Run: headless pygame with SDL's dummy video driver; simulated clock (each Clock.tick advances the game by its frame time, no real sleeping); random seed 0; keys injected as events and as key.get_pressed() state; no mouse input.
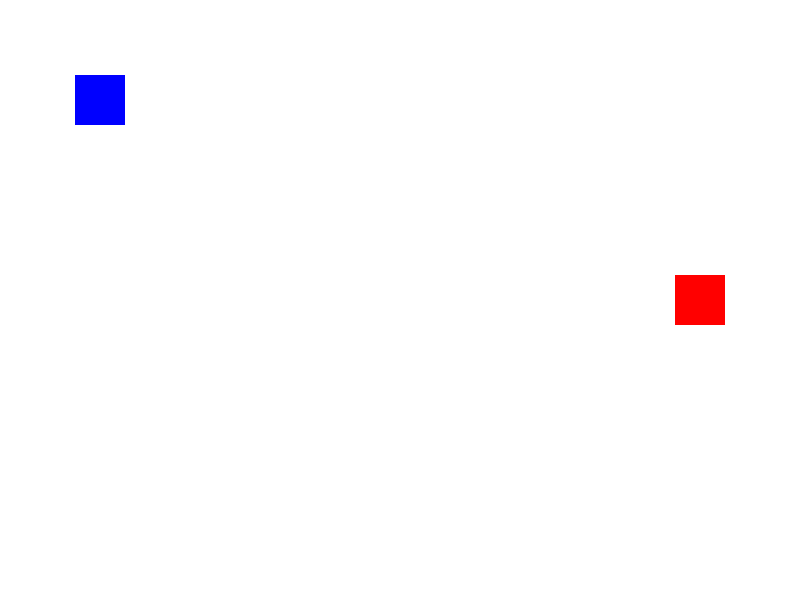
Frame 1 of 4 · flips 1–60 · no input
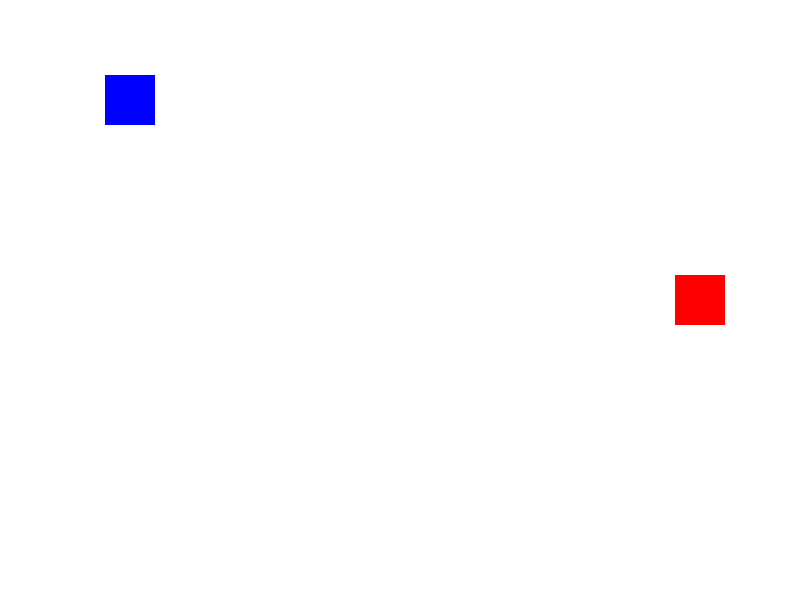
Frame 2 of 4 · flips 61–180 · tapped SPACE, RETURN · held RIGHT (→), D
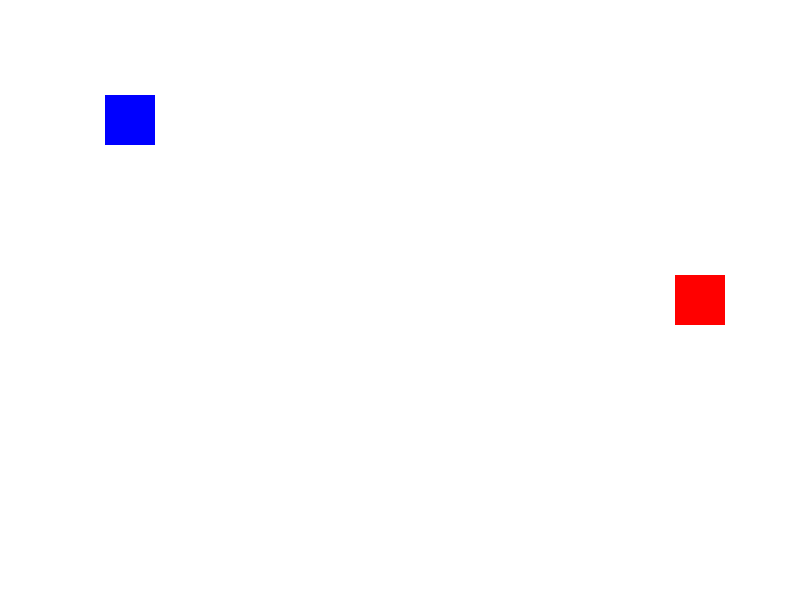
Frame 3 of 4 · flips 181–300 · held DOWN (↓), S
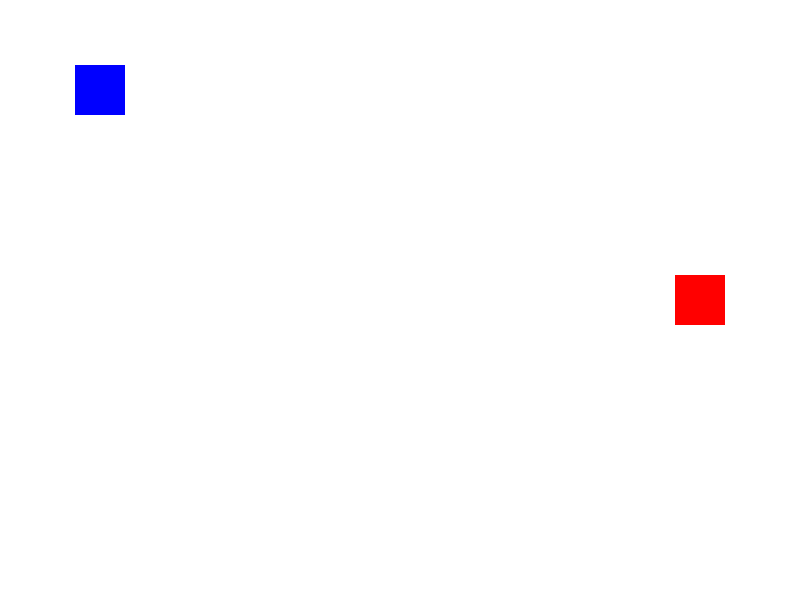
Frame 4 of 4 · flips 301–420 · held LEFT (←), A, UP (↑), W

The pygame program that drew these frames:

import pygame
pygame.init()
WIDTH,HEIGHT=800,600
screen=pygame.display.set_mode((WIDTH,HEIGHT))
pygame.display.set_caption("game colour")
clock=pygame.time.Clock()

BLUE=(0,0,255)
RED=(255,0,0)
WHITE=(255,255,255)

class Player(pygame.sprite.Sprite):
    def __init__(self):
        super().__init__()
        self.image=pygame.Surface((50,50))
        self.image.fill(BLUE)
        self.rect=self.image.get_rect(center=(100,100))
        self.speed=5
    def update(self):
        keys=pygame.key.get_pressed()
        if keys[pygame.K_LEFT]:
            self.rect.x-=self.speed
        if keys[pygame.K_RIGHT]:
            self.rect.x+=self.speed
        if keys[pygame.K_UP]:
            self.rect.y-=self.speed
        if keys[pygame.K_DOWN]:
            self.rect.y+=self.speed
        self.rect.clamp_ip(screen.get_rect())
class Enemy(pygame.sprite.Sprite):
    def __init__(self):
        super().__init__()
        self.image=pygame.Surface((50,50))
        self.image.fill(RED)
        self.rect=self.image.get_rect(center=(700,300))
player=Player()
enemy=Enemy()
all_sprites=pygame.sprite.Group()
enemy_sprite=pygame.sprite.Group()


all_sprites.add(player,enemy)
enemy_sprite.add(enemy)

while True:
    for event in pygame.event.get():
        if event.type==pygame.QUIT:
            pygame.quit()
        all_sprites.update()
    screen.fill(WHITE)
    all_sprites.draw(screen)
    pygame.display.flip()
    clock.tick(60)
